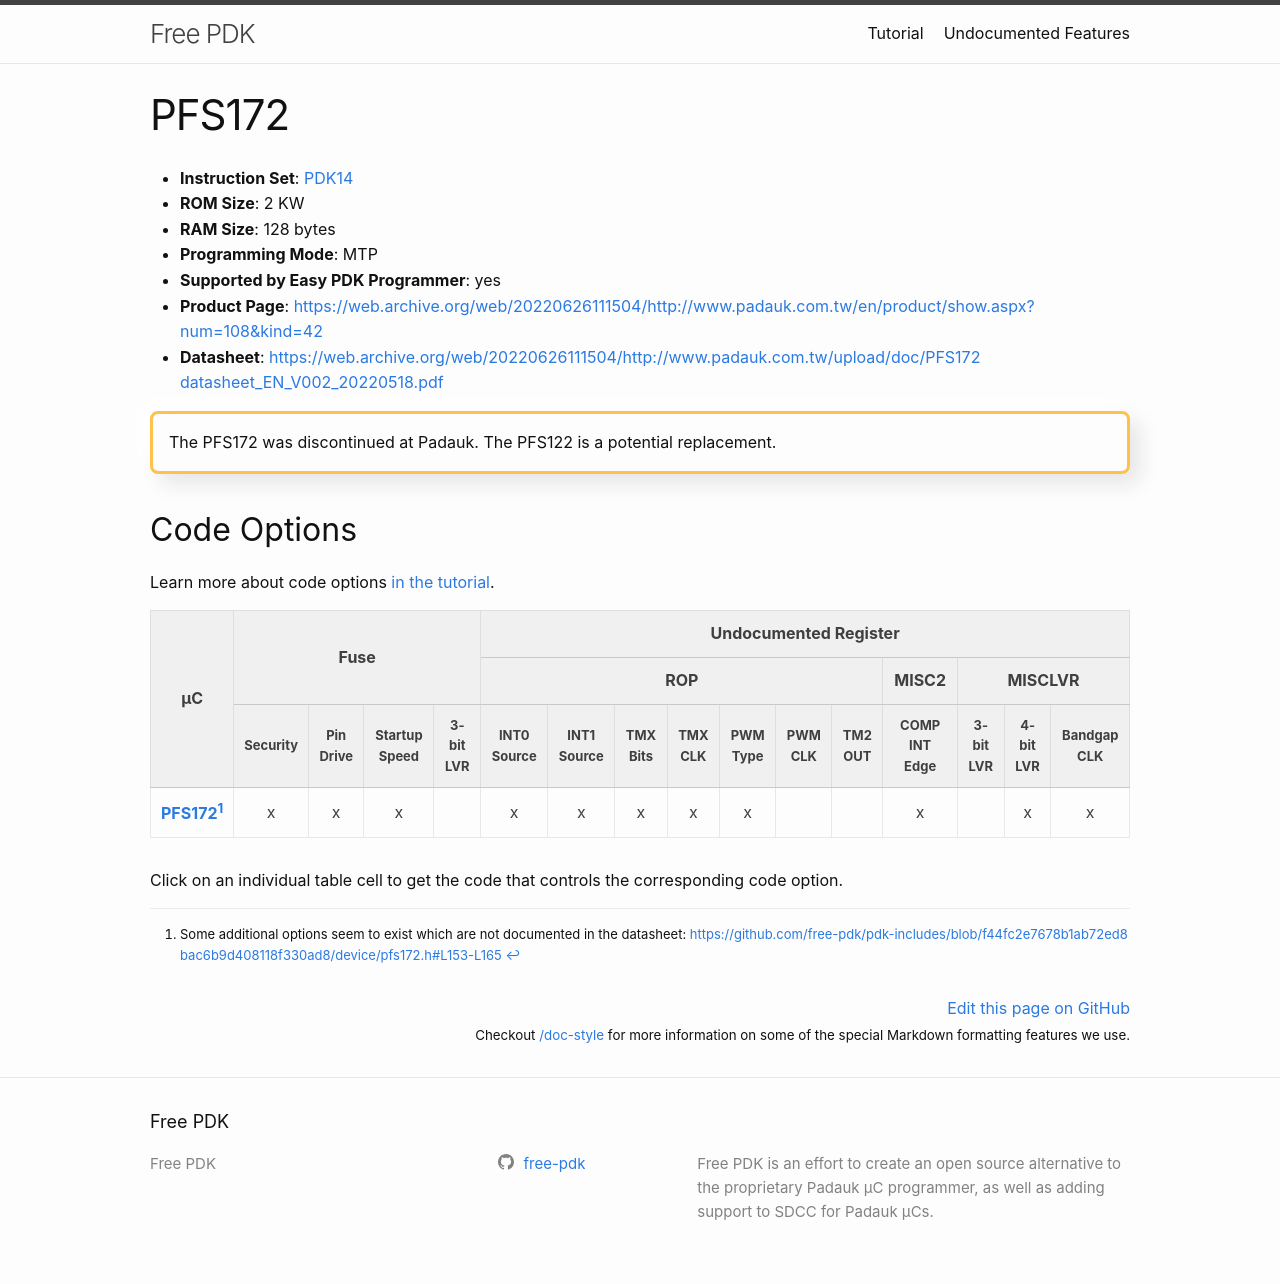

repository: free-pdk/free-pdk.github.io · page: chips/PFS172.html · generator: jekyll

---
layout: chip
instruction_set: 14
rom_size: 2 KW
ram_size: 128
product_page: https://web.archive.org/web/20220626111504/http://www.padauk.com.tw/en/product/show.aspx?num=108&kind=42
easypdk_supported: true
has_pinout_diagram: true
programming: mtp
maxio: 14
timers: T16,T2 T3
PWM: 2x 8-Bit
Comp: 1
ADC: 8-Bit
Special:
oss_status: "Supported<br><i>Legacy device</i>"
code_options:
  fuse:
    security:
    pin_drive: [FUSE_PB4_PB7_NORMAL, FUSE_PB4_PB7_STRONG]
    bootup:
  rom:
    int0:
    int1:
    tmx_bits:
    tmx_freq:
    pwm_sel:
  misc2:
    comp_edge:
  misclvr:
    lvr_4bit:
    bandgap:
  notes: |
    Some additional options seem to exist which are not documented in the datasheet: <https://github.com/free-pdk/pdk-includes/blob/f44fc2e7678b1ab72ed8bac6b9d408118f330ad8/device/pfs172.h#L153-L165>
---

# PFS172

<div class="callout" markdown="1">
The PFS172 was discontinued at Padauk. The PFS122 is a potential replacement.
</div>
